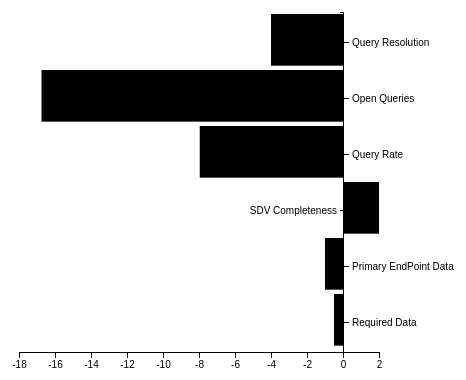
D3 v4 page, settled after 360 driven frames (6 s of simulated time); the page loaded 1 data file(s).


// ── script.js
// Variable declaration
var margin = {
    top: 20,
    right: 20,
    bottom: 40,
    left: 30
};
var height = 400 - margin.top - margin.bottom;
var width = 500 - margin.left - margin.right;

// Add svg to
var svg = d3.select('body').
append('svg').
attr('width', width + margin.left + margin.right).
attr('height', height + margin.top + margin.bottom).
append('g').
attr('transform', 'translate(' + margin.left + ',' + margin.top + ')');

// X scale
var x = d3.scaleLinear().
range([0, width * 0.8]);
var y = d3.scaleBand().
rangeRound([height, 0]);

var xAxis = d3.axisBottom(x);
var yAxis = d3.axisLeft(y).
tickSize(3, 0);


d3.tsv('data.tsv', type, function (error, data) {
    x.domain(d3.extent(data, function (d) {
        return d.value;
    })).nice();
    y.domain(data.map(function (d) {
        return d.name;
    }));

    var rect = svg.selectAll("rect")
        .data(data)
        .enter().append('rect')
        .attr('class', function (d) {
            return "bar bar--" + (d.value < 0 ? "negative" : "positive");
        })
        .attr('x', function (d) {
            return x(Math.min(0, d.value));
        })
        .attr('y', function (d) {
            return y(d.name);
        });

    rect.transition()
        .delay(250)
        .duration(1000)
        .ease(d3.easeElastic)
        .attr('width', function (d) {
            return Math.abs(x(d.value) - x(0));
        })
        .attr('height', height / data.length - 5);

    rect.on('mouseover', function (d) {
        // d3.select(this)
        console.log("here")
        d3.select(this)
            // .attr('width', function (d) {
            //     return Math.abs(x(d.value) - x(-1));
            // })
            .attr("fill", "red")
            // .attr('height', height / data.length - 19)
            .transition()
            .delay(250)
            .duration(1000)
            .ease(d3.easeElastic)
    });

    rect.on('mouseout', function (d) {
        // d3.select(this)
        console.log("here")
        d3.select(this)
            // .attr('width', function (d) {
            //     return Math.abs(x(d.value) - x(0));
            // })
            .attr("fill", "orange")
            .attr('height', height / data.length - 5)
    });

    svg.append('g').attr('class', 'x axis').attr('transform', 'translate(0,' + height + ')').call(xAxis);

    var tickNegative = svg.append('g').
    attr('class', 'y axis').attr('transform', 'translate(' + x(0) + ',0)').call(yAxis).selectAll('.tick').filter(function (d, i) {
        return data[i].value < 0;
    });

    tickNegative.select('line').attr('x2', 6);

    tickNegative.select('text').attr('x', 9).style('text-anchor', 'start');
});

function type(d) {
    d.value = +d.value;
    return d;
}

### data: data.tsv
name	value
Required Data	-0.5
Primary EndPoint Data	-1
SDV Completeness    2
Query Rate  -7.96
Open Queries    -16.75
Query Resolution    -4